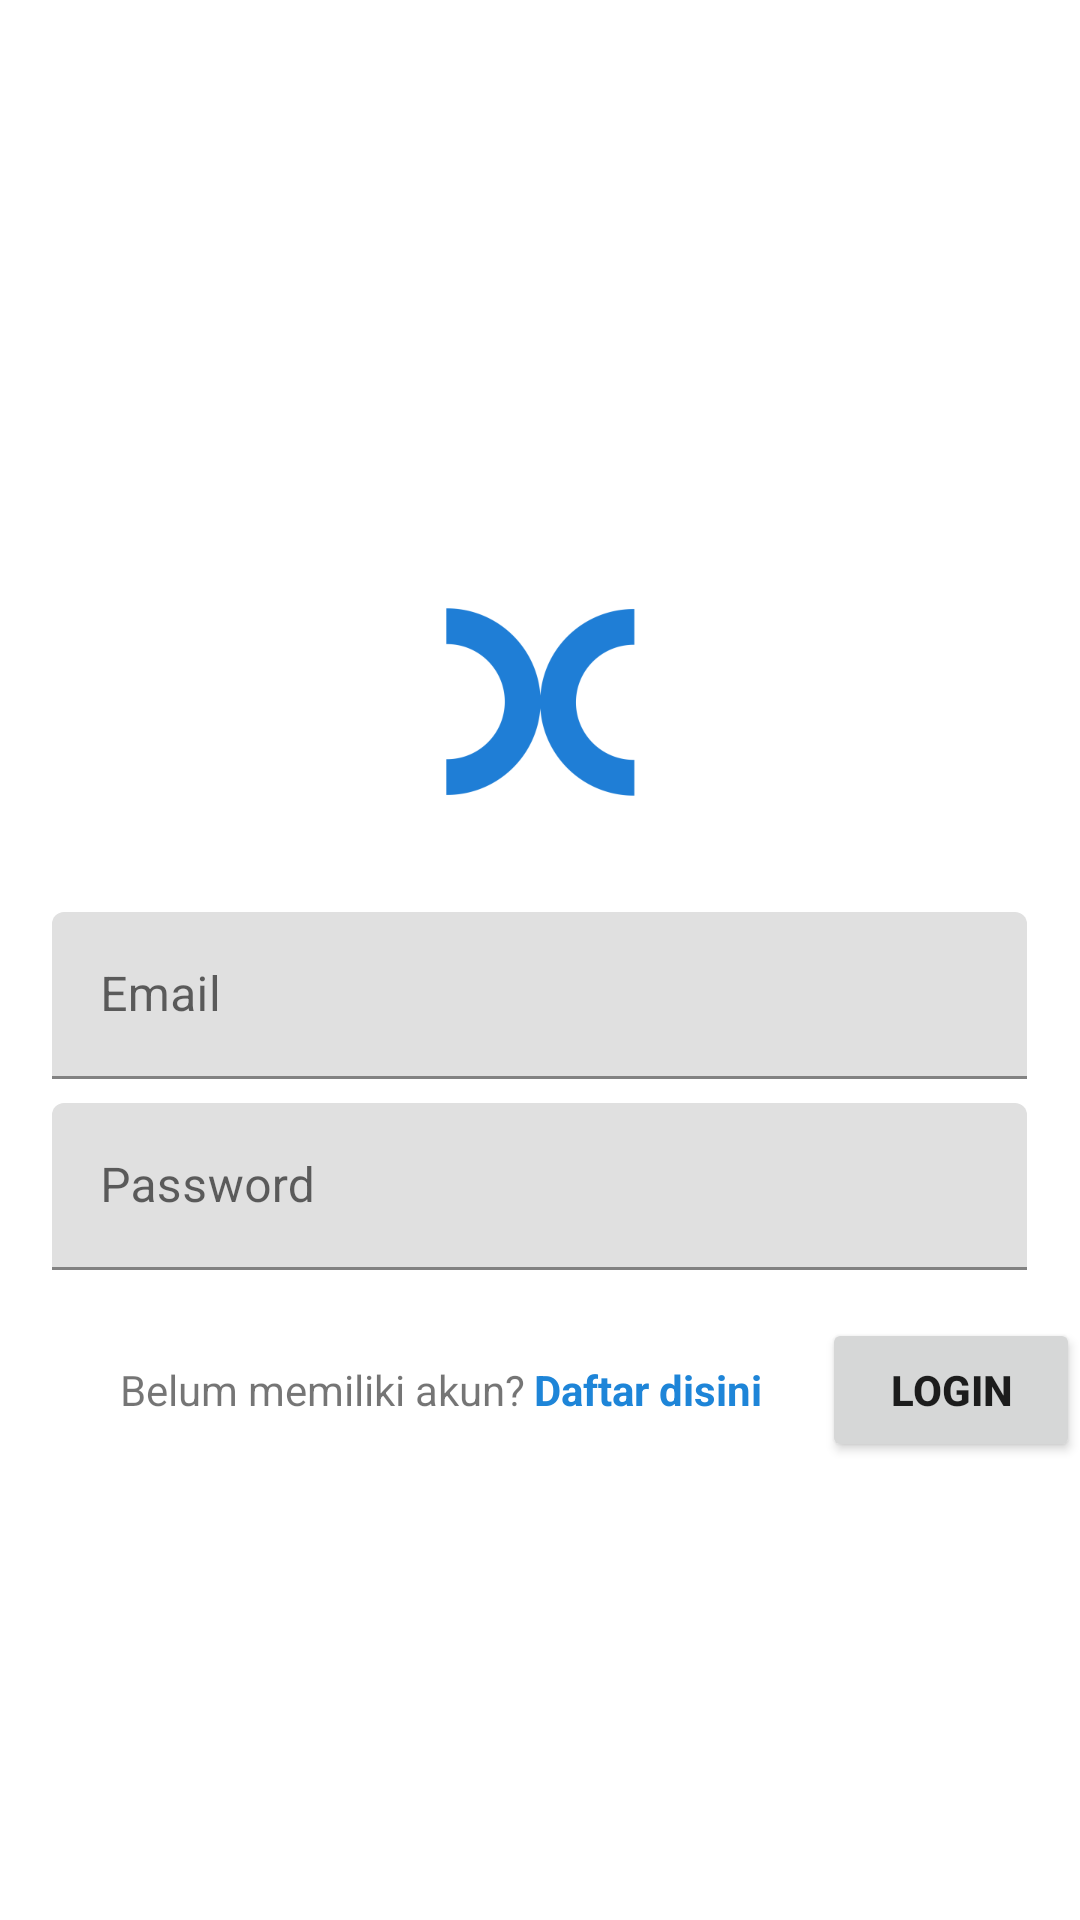

Here is an Android app screen rendered from its layout file. Give the layout XML and the strings, colors and styles it references.
<!-- AndroidManifest.xml: application theme Theme.Hoaxhunterv2 -->
<!-- res/layout/activity_login.xml -->
<?xml version="1.0" encoding="utf-8"?>
<LinearLayout xmlns:android="http://schemas.android.com/apk/res/android"
    xmlns:app="http://schemas.android.com/apk/res-auto"
    xmlns:tools="http://schemas.android.com/tools"
    android:layout_width="match_parent"
    android:layout_height="match_parent"
    android:orientation="vertical"
    tools:context=".UI.Login">



    <ImageView
        android:layout_width="wrap_content"
        android:layout_height="wrap_content"
        android:layout_gravity="center_horizontal"
        android:src="@mipmap/logohoax_foreground"
        android:layout_marginTop="180dp"
        android:layout_marginBottom="16dp">
    </ImageView>

    <com.google.android.material.textfield.TextInputLayout
            android:id="@+id/email"
            android:layout_width="325dp"
            android:layout_height="wrap_content"
            android:background="@color/white"
            android:layout_gravity="center"
            android:inputType="text"
            android:hint="Email">

        <com.google.android.material.textfield.TextInputEditText
            android:layout_width="match_parent"
            android:layout_height="wrap_content" />

    </com.google.android.material.textfield.TextInputLayout>

    <com.google.android.material.textfield.TextInputLayout
        android:id="@+id/password"
        android:layout_marginTop="8dp"
        android:layout_width="325dp"
        android:layout_height="wrap_content"
        android:background="@color/white"
        android:layout_gravity="center"
        android:inputType="textPassword"
        android:hint="Password">

        <com.google.android.material.textfield.TextInputEditText
            android:layout_width="match_parent"
            android:layout_height="wrap_content" />

    </com.google.android.material.textfield.TextInputLayout>

    <LinearLayout
        android:layout_width="wrap_content"
        android:layout_height="wrap_content"
        android:orientation="horizontal"
        android:layout_marginTop="16dp"
        android:layout_marginStart="40dp">
        <TextView
            android:layout_width="wrap_content"
            android:layout_height="wrap_content"
            android:text="Belum memiliki akun?">
        </TextView>
        <TextView
            android:id="@+id/registerdisini"
            android:layout_width="wrap_content"
            android:layout_height="wrap_content"
            android:layout_marginStart="3dp"
            android:text="Daftar disini"
            android:textColor="@color/blue"
            android:textStyle="bold">
        </TextView>
        <Button
            android:id="@+id/login"
            android:layout_width="wrap_content"
            android:layout_height="wrap_content"
            android:layout_marginStart="20dp"
            android:text="Login"
            android:textStyle="bold">
        </Button>

    </LinearLayout>



</LinearLayout>
<!-- resources referenced by this layout -->
<resources>
  <color name="blue">#1E85D8</color>
  <color name="white">#FFFFFFFF</color>
  <!-- mipmap logohoax_foreground: png bitmap (mipmap-xxxhdpi, 7981 bytes) -->
  <style name="Theme.Hoaxhunterv2" parent="Theme.MaterialComponents.DayNight.DarkActionBar">
          
          <item name="colorPrimary">@color/purple_500</item>
          <item name="colorPrimaryVariant">@color/purple_700</item>
          <item name="colorOnPrimary">@color/white</item>
          
          <item name="colorSecondary">@color/teal_200</item>
          <item name="colorSecondaryVariant">@color/teal_700</item>
          <item name="colorOnSecondary">@color/black</item>
          
          <item name="android:statusBarColor" tools:targetApi="l">?attr/colorPrimaryVariant</item>
          
      </style>
  <color name="purple_500">#FF6200EE</color>
  <color name="purple_700">#FF3700B3</color>
  <color name="teal_200">#FF03DAC5</color>
  <color name="teal_700">#FF018786</color>
  <color name="black">#FF000000</color>
</resources>
